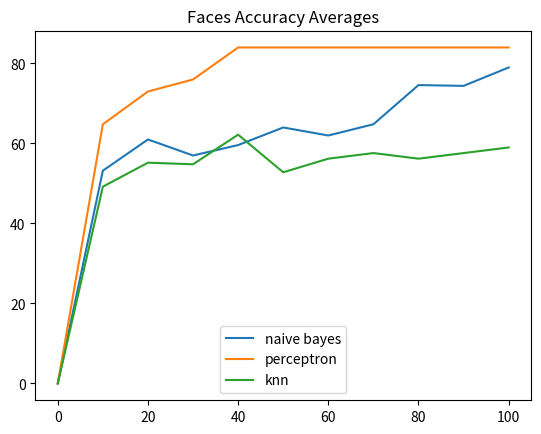
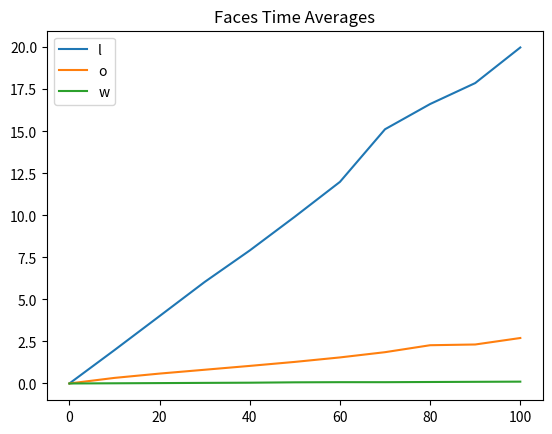
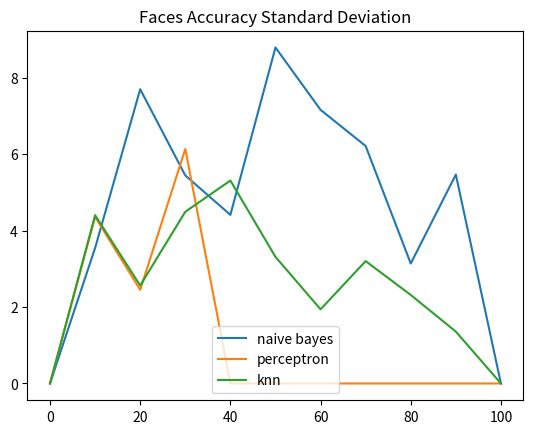
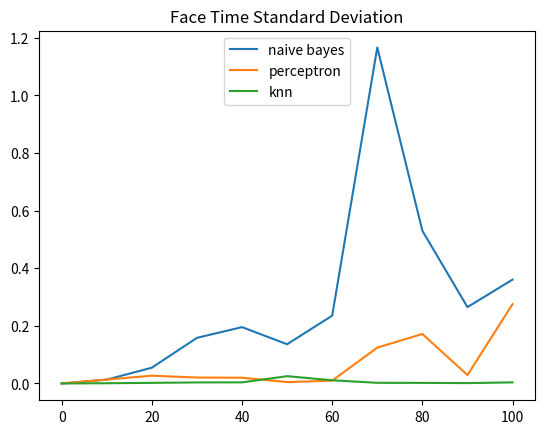

The script that saved these images, in order:
"""
Do about 5 experiments.
Get avg and stddev of 5 runs of 10%, 5 runs of 20%, etc.
this file will just use the data collected from dataClassifier and create the graph
"""
import matplotlib.pyplot as plt
import numpy as np

# ######DIGITS#########
# #graph averages- ACCURACY
# #naive bayes
# naiveX = np.array([0, 10, 20, 30, 40, 50, 60, 70, 80, 90, 100])
# naiveY = np.array([0, 30.4,34.8,44.2,51.8,56.4,55.6,61.0,59.8,63.2,64])
# #perceptron
# percX = np.array([0, 10, 20, 30, 40, 50, 60, 70, 80, 90, 100])
# percY = np.array([0, 37.8,  49.6,  61.4,  60.8,  60.2,  60.,   60.,   60.,   60.,   60. ])
# #knn
# knnX = np.array([0, 10, 20, 30, 40, 50, 60, 70, 80, 90, 100])
# knnY = np.array([0, 26.8,  34.6,  45.6, 52.4,  58.,   57.,   58.4,  62.6,  63.2,  64.2])

# plt.plot(naiveX,naiveY,label="naive bayes")
# plt.plot(percX,percY,label="perceptron")
# plt.plot(knnX,knnY,label="knn")

# plt.legend(loc='lower center')
# plt.title("Accuracy Averages")
# plt.figure()

# #TIME AVGS
# #naive bayes
# naiveTimeX = np.array([0, 10, 20, 30, 40, 50, 60, 70, 80, 90, 100])
# naiveTimeY = [0, 1.17369123,   3.35878901,   5.38366265,   7.23315296,   9.28426723,
#   10.52953358,  12.20957198,  14.52791963,  17.61717238,  18.90291986]

# #perceptron
# percTimeX = np.array([0, 10, 20, 30, 40, 50, 60, 70, 80, 90, 100])
# percTimeY = [0, 0.23460641,  0.50340524,  0.78971162,  1.02826042,  1.24762115,  1.57119074,
#   1.83412104,  1.95437598,  2.27491326,  2.59559722]

# #knn
# knnTimeX = np.array([0, 10, 20, 30, 40, 50, 60, 70, 80, 90, 100])
# knnTimeY = np.array([0, 0.00196438,  0.00377779,  0.00685062,  0.00915856,  0.01046,     0.01191621,
#   0.01472874,  0.01614575,  0.02301536,  0.01993303])

# plt.plot(naiveTimeX,naiveTimeY, label="naive bayes")
# plt.plot(percTimeX,percTimeY, label="perceptron")
# plt.plot(knnTimeX,knnTimeY,label="knn")
# plt.legend("lower center")
# plt.title("Time Averages")

# plt.figure()

# ###STDDEV accuracies
# #naive bayes
# stdNaiveX = np.array([0, 10, 20, 30, 40, 50, 60, 70, 80, 90, 100])
# stdNaiveY = [0, 8.45221864,  6.30555311,  8.97552227,  2.99332591,  2.93938769,
#         4.12795349,  2.28035085,  2.03960781,  1.16619038,  0.        ]

# #perceptron
# stdPercX = np.array([0, 10, 20, 30, 40, 50, 60, 70, 80, 90, 100])
# stdPercY = np.array([0, 2.92574777,  1.0198039 ,  1.62480768,  0.9797959 ,  0.9797959 ,
#         0.        ,  0.        ,  0.        ,  0.        ,  0.        ])

# #knn
# stdKnnX = np.array([0, 10, 20, 30, 40, 50, 60, 70, 80, 90, 100])
# stdKnnY = np.array([0, 4.83321839,  3.97994975,  3.26190129,  4.54312668,  2.82842712,
#         3.63318042,  2.87054002,  1.8547237 ,  1.16619038,  0.4       ])

# plt.plot(stdNaiveX,stdNaiveY,label="naive bayes")
# plt.plot(stdPercX,stdPercY,label="perceptron")
# plt.plot(stdKnnX,stdKnnY,label="knn")

# plt.legend(loc='lower center')
# plt.title("Accuracy Standard Deviation")
# plt.figure()

# ##stddev TIME
# #naive bayes
# stdTimeNaiveX = np.array([0, 10, 20, 30, 40, 50, 60, 70, 80, 90, 100])
# stdTimeNaiveY = [0, 0.16728958,  0.22529976,  0.11700574,  0.53014419,  0.24964613,
#         0.13441956,  0.12015557,  0.55914647,  2.16212005,  1.14906486]

# #perceptron
# stdTimePercX = np.array([0, 10, 20, 30, 40, 50, 60, 70, 80, 90, 100])
# stdTimePercY = np.array([0, 0.02667395,  0.01183083,  0.03920343,  0.07225347,  0.05340041,
#         0.09517255,  0.12265426,  0.06394061,  0.10631427,  0.3029164 ])

# #knn
# stdTimeKnnX = np.array([0, 10, 20, 30, 40, 50, 60, 70, 80, 90, 100])
# stdTimeKnnY = np.array([0, 0.0002143 ,  0.00020012,  0.00016267,  0.00043829,  0.00041392,
#         0.00047767,  0.00127011,  0.00028533,  0.01018988,  0.00061252])

# plt.plot(stdTimeNaiveX,stdTimeNaiveY, label="naive bayes")
# plt.plot(stdTimePercX,stdTimePercY, label="perceptron")
# plt.plot(stdTimeKnnX,stdTimeKnnY,label="knn")

# plt.legend(loc='upper center')
# plt.title("Time Standard Deviation")

# plt.show()
# #####END OF DIGITS#########

#####IMAGES########
###accuracy averages###
#naive bayes
InaiveX = np.array([0, 10, 20, 30, 40, 50, 60, 70, 80, 90, 100])
InaiveY = np.array([0, 53.2,  61.,   57.,   59.6,  64.,   62.,   64.8,  74.6,  74.4,  79. ])
#perceptron
IpercX = np.array([0, 10, 20, 30, 40, 50, 60, 70, 80, 90, 100])
IpercY = np.array([0, 64.8,  73.,   76.,   84.,   84.,   84.,   84.,   84.,   84.,   84., ])
#knn
IknnX = np.array([0, 10, 20, 30, 40, 50, 60, 70, 80, 90, 100])
IknnY = np.array([0, 49.2,  55.2,  54.8,  62.2,  52.8,  56.2,  57.6,  56.2,  57.6,  59. ])

plt.plot(InaiveX,InaiveY,label="naive bayes")
plt.plot(IpercX,IpercY,label="perceptron")
plt.plot(IknnX,IknnY,label="knn")

plt.legend(loc='lower center')
plt.title("Faces Accuracy Averages")
plt.figure()

#TIME AVGS
#naive bayes
InaiveTimeX = np.array([0, 10, 20, 30, 40, 50, 60, 70, 80, 90, 100])
InaiveTimeY = np.array([0,  1.98619642,   4.01011281,   6.03945518,   7.91391344,   9.923489,
  11.99412246,  15.12529516,  16.62578859,  17.87256899,  19.9901526 ])

#perceptron
IpercTimeX = np.array([0, 10, 20, 30, 40, 50, 60, 70, 80, 90, 100])
IpercTimeY = np.array([0, 0.3321136,   0.58856072,  0.81678128,  1.04565897,  1.28396416,  1.54995084,
  1.86209459,  2.27592683,  2.31941109,  2.70506101])

#knn
IknnTimeX = np.array([0, 10, 20, 30, 40, 50, 60, 70, 80, 90, 100])
IknnTimeY = np.array([0, 0.01135073,  0.02315707,  0.03565903,  0.04631381,  0.06858859,  0.07753592,
  0.07684302,  0.08820767,  0.09869843,  0.10904675])

plt.plot(InaiveTimeX,InaiveTimeY, label="naive bayes")
plt.plot(IpercTimeX,IpercTimeY, label="perceptron")
plt.plot(IknnTimeX,IknnTimeY,label="knn")
plt.legend("lower center")
plt.title("Faces Time Averages")

plt.figure()

###STDDEV accuracies
#naive bayes
IstdNaiveX = np.array([0, 10, 20, 30, 40, 50, 60, 70, 80, 90, 100])
IstdNaiveY = np.array([0, 3.54400903,  7.69415362,  5.4405882 ,  4.40908154,  8.78635305,
        7.15541753,  6.20966988,  3.13687743,  5.46260011,  0.        ])

#perceptron
IstdPercX = np.array([0, 10, 20, 30, 40, 50, 60, 70, 80, 90, 100])
IstdPercY = np.array([0, 4.35430821,  2.44948974,  6.13188389,  0.        ,  0.        ,
        0.        ,  0.        ,  0.        ,  0.        ,  0.        ])

#knn
IstdKnnX = np.array([0, 10, 20, 30, 40, 50, 60, 70, 80, 90, 100])
IstdKnnY = np.array([0, 4.4       ,  2.56124969,  4.48998886,  5.30659966,  3.31058907,
        1.93907194,  3.2       ,  2.31516738,  1.356466  ,  0.        ])

plt.plot(IstdNaiveX,IstdNaiveY,label="naive bayes")
plt.plot(IstdPercX,IstdPercY,label="perceptron")
plt.plot(IstdKnnX,IstdKnnY,label="knn")

plt.legend(loc='lower center')
plt.title("Faces Accuracy Standard Deviation")
plt.figure()

##stddev TIME
#naive bayes
IstdTimeNaiveX = np.array([0, 10, 20, 30, 40, 50, 60, 70, 80, 90, 100])
IstdTimeNaiveY = np.array([0, 0.01333548,  0.05472133,  0.1584163 ,  0.1956316 ,  0.13621774,
        0.23545172,  1.16664568,  0.5302358 ,  0.26517864,  0.3606288 ])

#perceptron
IstdTimePercX = np.array([0, 10, 20, 30, 40, 50, 60, 70, 80, 90, 100])
IstdTimePercY = np.array([0, 0.01364573,  0.02703003,  0.0206775 ,  0.02005197,  0.00487027,
        0.00988644,  0.12450492,  0.17186805,  0.02921629,  0.27549273])

#knn
IstdTimeKnnX = np.array([0, 10, 20, 30, 40, 50, 60, 70, 80, 90, 100])
IstdTimeKnnY = np.array([0, 0.00083863,  0.00214715,  0.00367065,  0.00390079,  0.02526463,
        0.01117091,  0.00233422,  0.00205491,  0.00130318,  0.0038369 ])

plt.plot(IstdTimeNaiveX,IstdTimeNaiveY, label="naive bayes")
plt.plot(IstdTimePercX,IstdTimePercY, label="perceptron")
plt.plot(IstdTimeKnnX,IstdTimeKnnY,label="knn")

plt.legend(loc='upper center')
plt.title("Face Time Standard Deviation")

plt.show()

